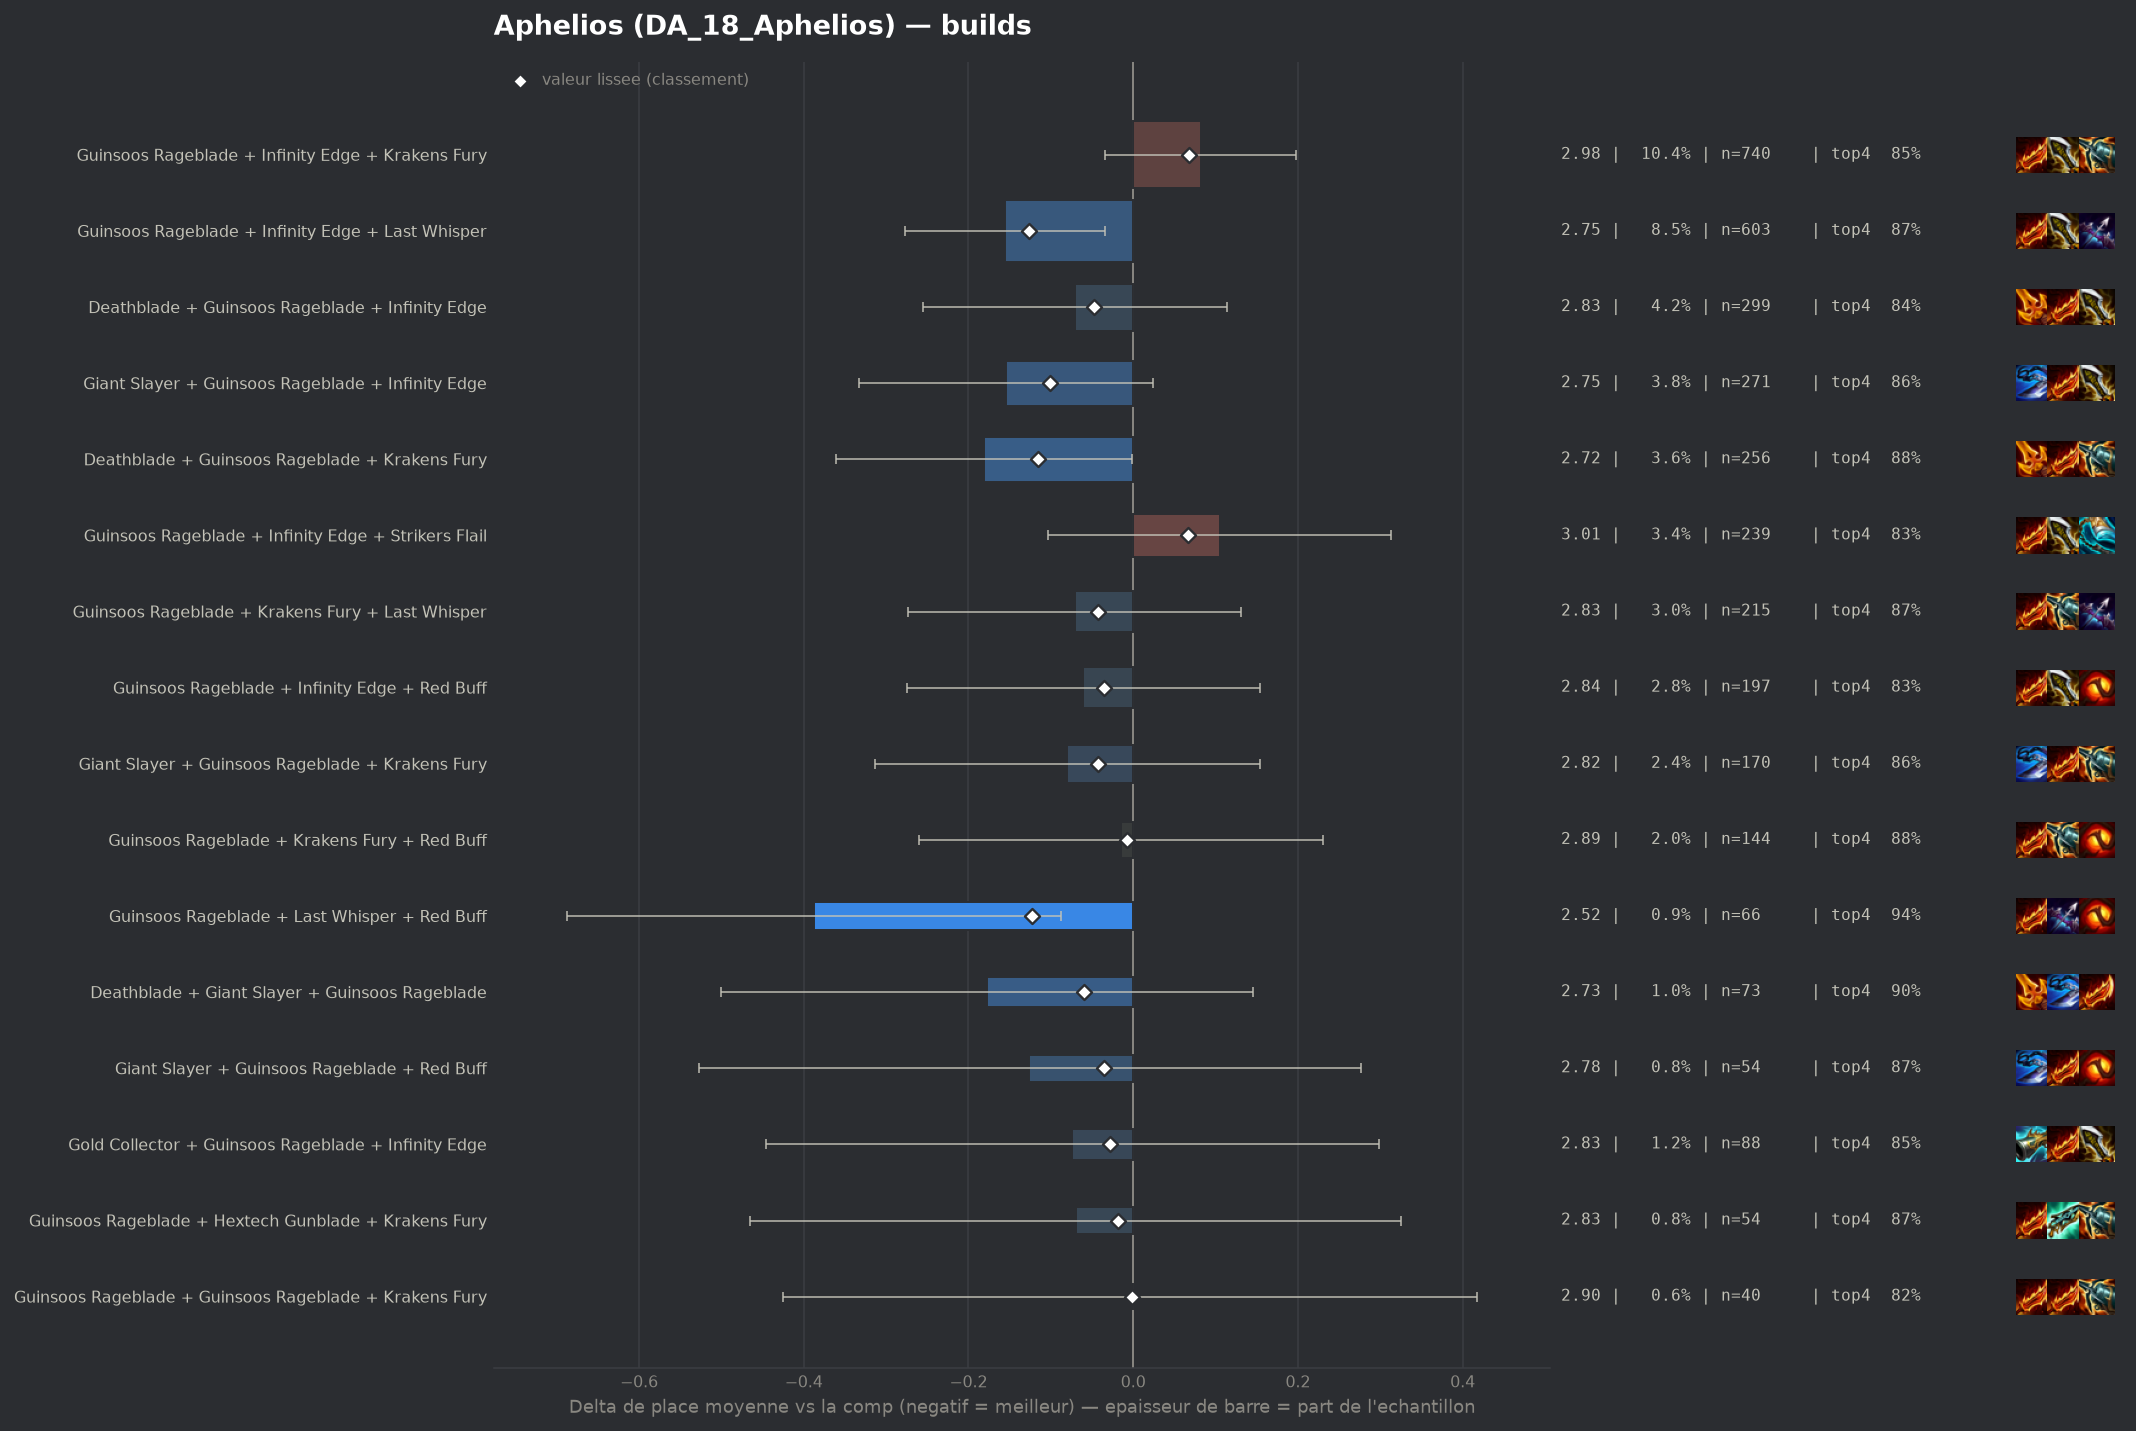

The table this chart was drawn from, first rows:
group, label, n, share, avg_place, shrunk_avg, score, d_avg, d_avg_pess, impact, d_top4, win, top2, top4, sd, z, p, significant
populaire, Guinsoos Rageblade + Infinity Edge + Las…, 603, 0.0846, 2.748, 2.778, -0.126, -0.156, -0.034, 0.0106, 0.0192, 0.2239, 0.5058, 0.8657, 1.458, -2.5, 0.01229, False
pepite, Guinsoos Rageblade + Last Whisper + Red …, 66, 0.009259, 2.515, 2.781, -0.123, -0.388, -0.088, 0.0011, 0.0929, 0.2879, 0.4848, 0.9394, 1.234, -2.54, 0.01114, False
populaire, Deathblade + Guinsoos Rageblade + Kraken…, 256, 0.03591, 2.723, 2.787, -0.116, -0.181, -0.001, 0.0042, 0.0324, 0.207, 0.5117, 0.8789, 1.438, -1.97, 0.04865, False
populaire, Giant Slayer + Guinsoos Rageblade + Infi…, 271, 0.03802, 2.749, 2.802, -0.101, -0.154, 0.0, 0.0038, 0.0133, 0.2251, 0.4982, 0.8598, 1.467, -1.7, 0.08958, False
pepite, Deathblade + Giant Slayer + Guinsoos Rag…, 73, 0.01024, 2.726, 2.843, -0.06, -0.177, 0.0, 0.0006, 0.0576, 0.1781, 0.5205, 0.9041, 1.397, -1.08, 0.2809, False
populaire, Deathblade + Guinsoos Rageblade + Infini…, 299, 0.04195, 2.833, 2.856, -0.048, -0.071, 0.0, 0.002, -0.0037, 0.2174, 0.5017, 0.8428, 1.598, -0.75, 0.453, False
populaire, Guinsoos Rageblade + Krakens Fury + Last…, 215, 0.03016, 2.833, 2.861, -0.043, -0.071, 0.0, 0.0013, 0.0279, 0.1907, 0.4884, 0.8744, 1.488, -0.69, 0.4916, False
populaire, Giant Slayer + Guinsoos Rageblade + Krak…, 170, 0.02385, 2.824, 2.86, -0.043, -0.08, 0.0, 0.001, 0.0182, 0.2235, 0.4824, 0.8647, 1.535, -0.67, 0.5023, False
populaire, Guinsoos Rageblade + Infinity Edge + Red…, 197, 0.02764, 2.843, 2.868, -0.035, -0.061, 0.0, 0.001, -0.014, 0.2132, 0.4924, 0.8325, 1.515, -0.56, 0.5784, False
pepite, Giant Slayer + Guinsoos Rageblade + Red …, 54, 0.007576, 2.778, 2.869, -0.035, -0.126, 0.0, 0.0003, 0.0238, 0.2037, 0.5185, 0.8704, 1.499, -0.61, 0.5394, False
pepite, Gold Collector + Guinsoos Rageblade + In…, 88, 0.01235, 2.83, 2.875, -0.028, -0.074, 0.0, 0.0003, 0.0058, 0.2727, 0.5227, 0.8523, 1.772, -0.39, 0.6969, False
pepite, Guinsoos Rageblade + Hextech Gunblade + …, 54, 0.007576, 2.833, 2.884, -0.019, -0.07, 0.0, 0.0001, 0.0238, 0.2037, 0.4815, 0.8704, 1.475, -0.35, 0.7278, False
populaire, Guinsoos Rageblade + Krakens Fury + Red …, 144, 0.0202, 2.889, 2.896, -0.007, -0.015, 0.0, 0.0001, 0.0285, 0.2014, 0.4444, 0.875, 1.487, -0.12, 0.9073, False
pepite, Guinsoos Rageblade + Guinsoos Rageblade …, 40, 0.005612, 2.9, 2.903, -0.001, -0.003, 0.0, 0.0, -0.0215, 0.15, 0.45, 0.825, 1.356, -0.02, 0.9871, False
, Guinsoos Rageblade + Krakens Fury + Krak…, 86, 0.01207, 2.907, 2.905, 0.001, 0.003, 0.0, -0.0, -0.0209, 0.2674, 0.4884, 0.8256, 1.682, 0.02, 0.9847, False
, Infinity Edge + Last Whisper + Red Buff, 44, 0.006173, 2.932, 2.91, 0.007, 0.028, 0.0, -0.0, 0.0171, 0.1818, 0.4545, 0.8636, 1.601, 0.12, 0.9068, False
, Deathblade + Guinsoos Rageblade + Last W…, 138, 0.01936, 2.92, 2.912, 0.008, 0.017, 0.0, -0.0002, -0.0132, 0.2319, 0.4565, 0.8333, 1.615, 0.12, 0.9035, False
, Guinsoos Rageblade + Guinsoos Rageblade …, 71, 0.009961, 3.0, 2.936, 0.032, 0.097, 0.0, -0.0003, -0.0155, 0.1831, 0.4366, 0.831, 1.574, 0.51, 0.6072, False
, Guinsoos Rageblade + Hextech Gunblade + …, 83, 0.01164, 3.024, 2.948, 0.044, 0.121, 0.0, -0.0005, -0.0393, 0.1687, 0.4096, 0.8072, 1.537, 0.71, 0.4771, False
populaire, Guinsoos Rageblade + Infinity Edge + Str…, 239, 0.03353, 3.008, 2.969, 0.066, 0.105, 0.0, -0.0022, -0.0139, 0.2092, 0.4268, 0.8326, 1.613, 0.99, 0.3221, False
populaire, Guinsoos Rageblade + Infinity Edge + Kra…, 740, 0.1038, 2.985, 2.972, 0.068, 0.082, 0.0, -0.0071, -0.0006, 0.177, 0.4284, 0.8459, 1.532, 1.38, 0.1679, False
, Deathblade + Guinsoos Rageblade + Red Bu…, 70, 0.00982, 3.214, 3.006, 0.102, 0.311, 0.0, -0.001, -0.0322, 0.1286, 0.3571, 0.8143, 1.585, 1.63, 0.1024, False
, Giant Slayer + Guinsoos Rageblade + Last…, 84, 0.01178, 3.345, 3.067, 0.164, 0.442, 0.09, -0.0019, -0.0846, 0.119, 0.3095, 0.7619, 1.637, 2.46, 0.01385, False
